Labelled photos from "real_data", an image-classification folder in segnimekonnen7/budget-buddy. The possible labels are: bacterial blight, brown spot, healthy, leaf blast.

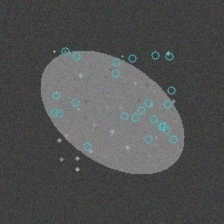
Label: brown spot

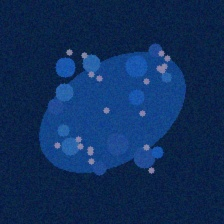
Label: bacterial blight

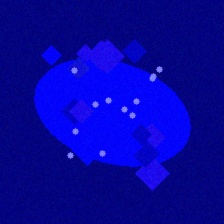
Label: leaf blast

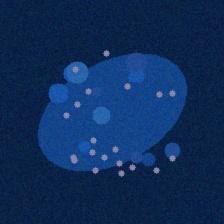
Label: bacterial blight

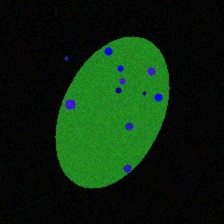
Label: leaf blast

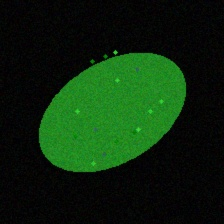
Label: healthy
